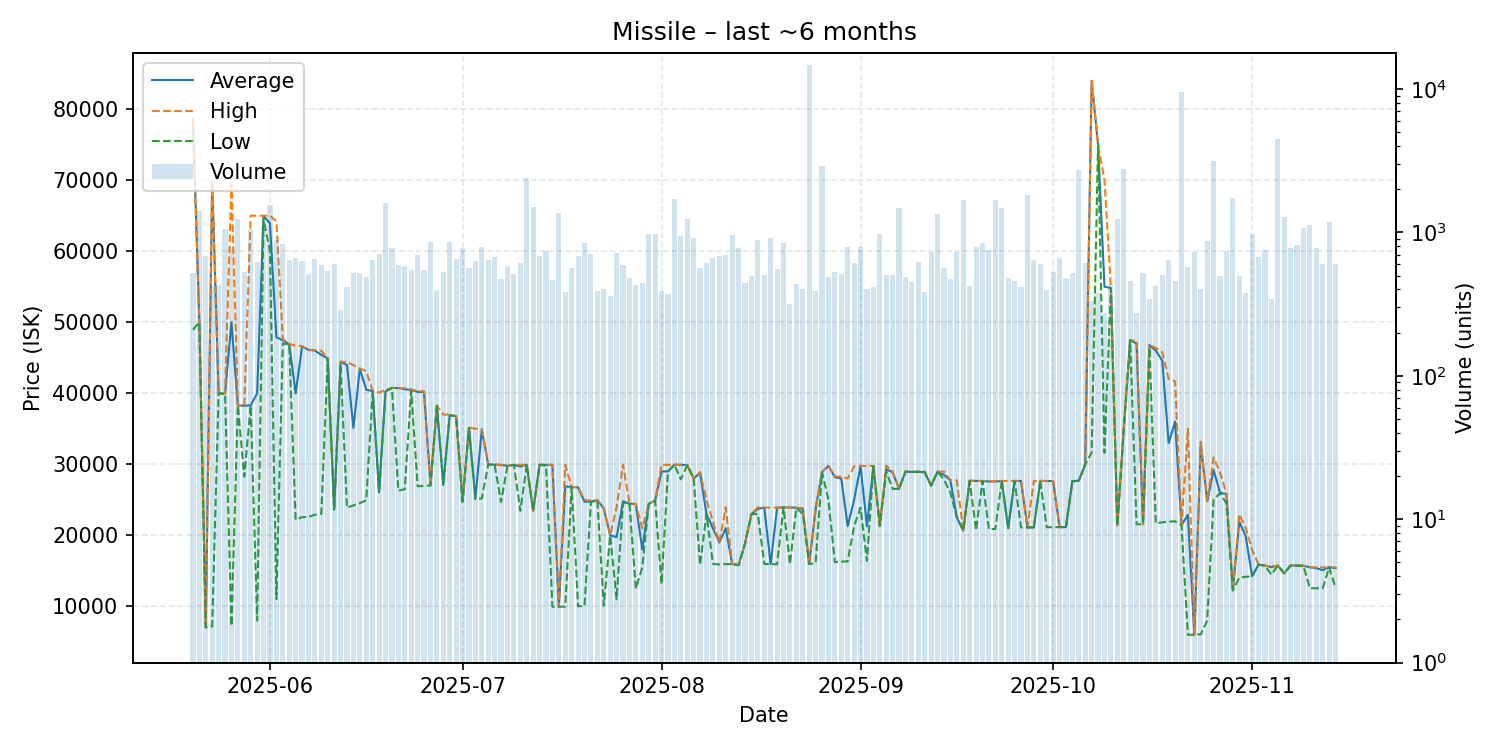

The file beside this chart, header and first rows:
date, average, highest, lowest, order_count, volume
2025-05-20, 78480, 78490, 48940, 256, 519
2025-05-21, 50000, 50000, 50000, 209, 1409
2025-05-22, 7056, 7056, 7056, 242, 682
2025-05-23, 69870, 69910, 7202, 247, 424
2025-05-24, 39980, 39985, 39970, 269, 430
2025-05-25, 39970, 39990, 39920, 305, 1061
2025-05-26, 49995, 69500, 7249, 297, 790
2025-05-27, 38280, 38280, 38280, 296, 1249
2025-05-28, 38245, 38280, 28270, 302, 530
2025-05-29, 38300, 65000, 38270, 363, 1057
2025-05-30, 40000, 64970, 8017, 347, 623
2025-05-31, 64970, 64990, 64500, 358, 1105
2025-06-01, 63900, 65000, 60000, 373, 1556
2025-06-02, 47880, 64190, 11030, 388, 884
2025-06-03, 47450, 47610, 47000, 344, 824
2025-06-04, 46900, 46940, 46860, 293, 645
2025-06-05, 39990, 46690, 22190, 266, 665
2025-06-06, 46610, 46650, 22560, 294, 630
2025-06-07, 46100, 46110, 22610, 316, 511
2025-06-08, 46000, 46090, 22910, 335, 649
2025-06-09, 45400, 45990, 23050, 325, 597
2025-06-10, 44900, 44900, 44800, 290, 534
2025-06-11, 23600, 23610, 23600, 242, 601
2025-06-12, 44400, 44470, 43980, 211, 289
2025-06-13, 43970, 44400, 23910, 264, 419
2025-06-14, 35120, 43940, 24220, 318, 521
2025-06-15, 43470, 43490, 24550, 304, 523
2025-06-16, 40490, 43100, 24930, 259, 489
2025-06-17, 40300, 40360, 40290, 300, 638
2025-06-18, 26060, 40100, 26050, 208, 708
2025-06-19, 40280, 40500, 40260, 245, 1594
2025-06-20, 40750, 40750, 40750, 212, 780
2025-06-21, 40730, 40730, 26290, 313, 595
2025-06-22, 40570, 40700, 26510, 301, 580
2025-06-23, 40470, 40550, 40370, 243, 547
2025-06-24, 40190, 40310, 26910, 256, 696
2025-06-25, 40180, 40290, 26960, 223, 550
2025-06-26, 27020, 27020, 27020, 203, 851
2025-06-27, 38260, 38270, 38250, 229, 399
2025-06-28, 27100, 37000, 27080, 266, 529
2025-06-29, 36930, 37000, 36900, 291, 852
2025-06-30, 36770, 36770, 36770, 266, 656
2025-07-01, 24750, 24750, 24750, 236, 773
2025-07-02, 35150, 35190, 35100, 223, 563
2025-07-03, 25160, 35010, 25080, 253, 636
2025-07-04, 34930, 34950, 25200, 223, 790
2025-07-05, 29970, 29970, 29960, 265, 645
2025-07-06, 29950, 29950, 29950, 283, 673
2025-07-07, 29900, 29940, 24700, 251, 472
2025-07-08, 29800, 29810, 29800, 238, 583
2025-07-09, 29920, 29920, 29920, 217, 515
2025-07-10, 29700, 29930, 23460, 224, 611
2025-07-11, 29940, 29940, 29940, 219, 2414
2025-07-12, 23450, 23450, 23450, 256, 1504
2025-07-13, 29940, 29940, 29940, 313, 688
2025-07-14, 29930, 29940, 29800, 239, 745
2025-07-15, 29920, 29940, 9968, 245, 462
2025-07-16, 9968, 9968, 9968, 223, 1369
2025-07-17, 26900, 29930, 9966, 205, 387
2025-07-18, 26800, 26800, 26800, 223, 567
... 119 more rows
